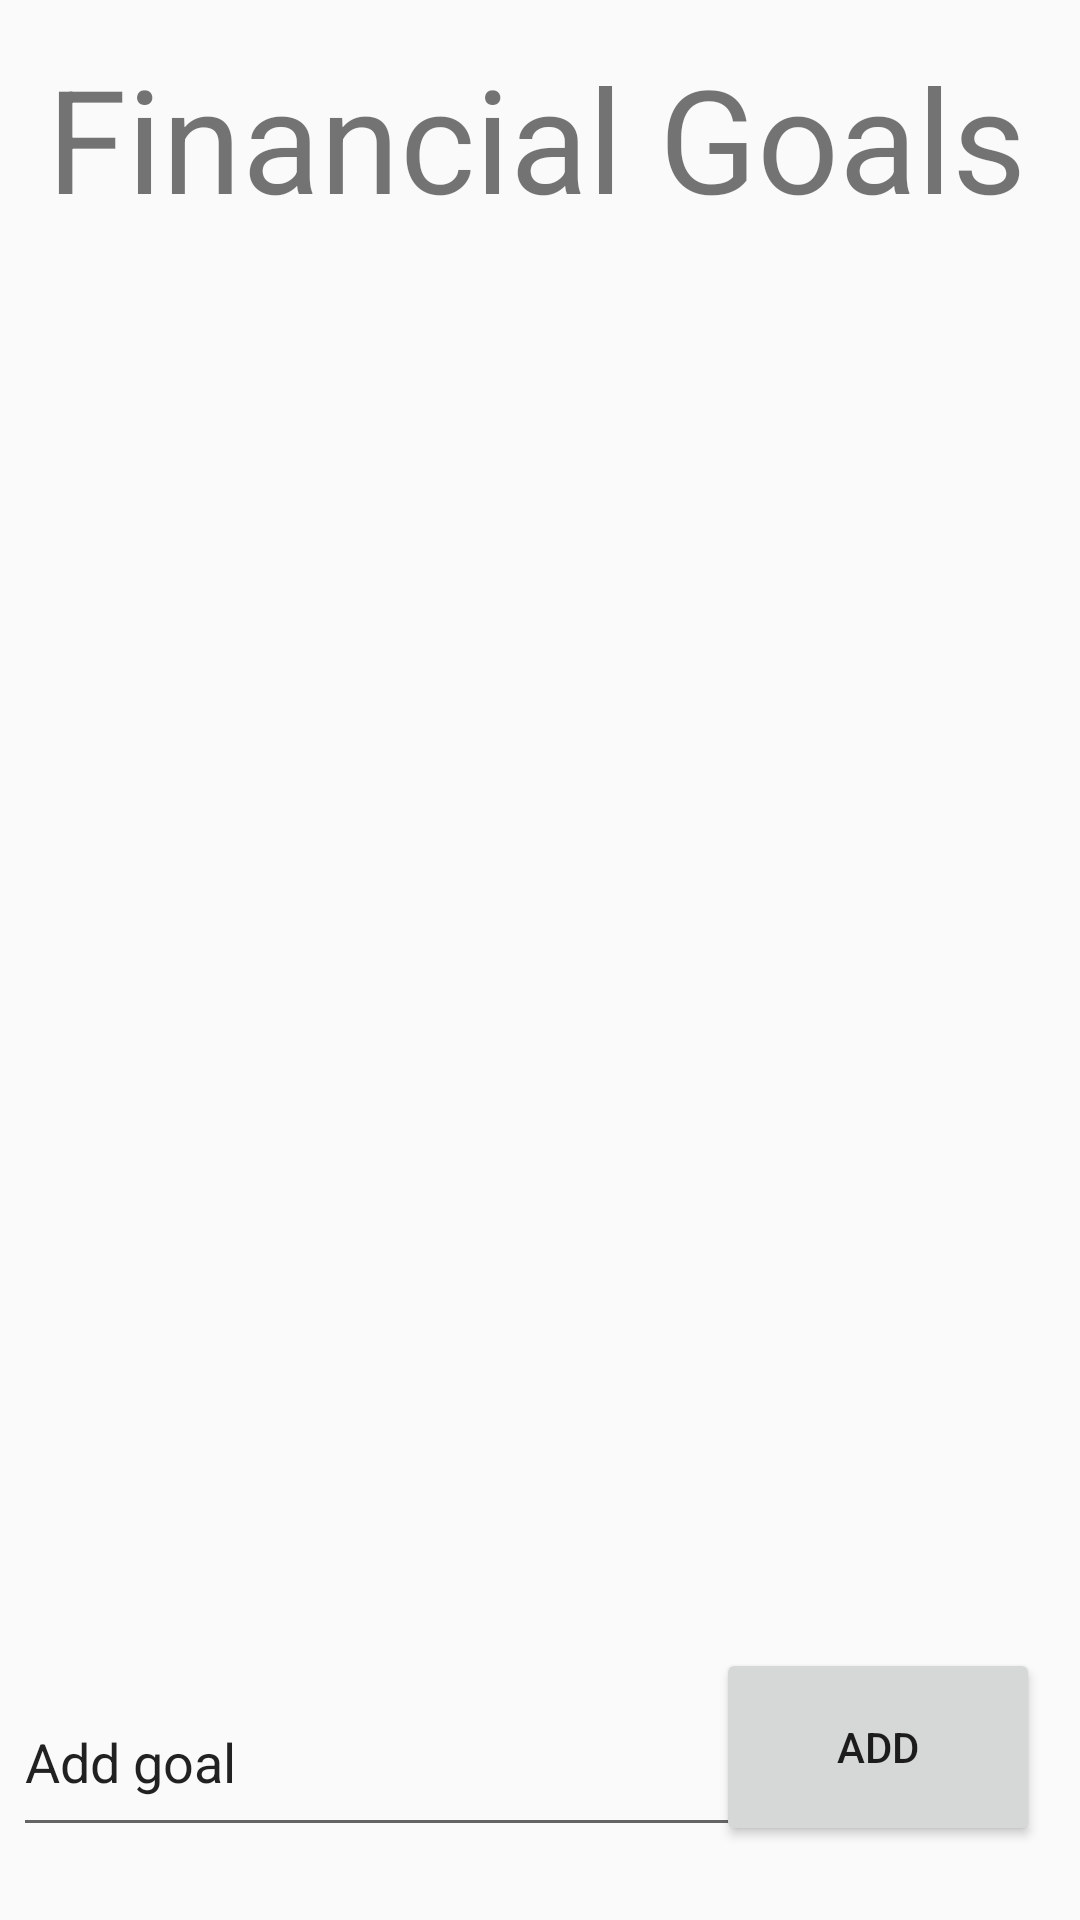

Layout XML and referenced resources for this Android screen:
<!-- AndroidManifest.xml: application theme AppTheme -->
<!-- res/layout/activity_goals.xml -->
<?xml version="1.0" encoding="utf-8"?>
<androidx.constraintlayout.widget.ConstraintLayout
    xmlns:android="http://schemas.android.com/apk/res/android"
    xmlns:app="http://schemas.android.com/apk/res-auto"
    xmlns:tools="http://schemas.android.com/tools"
    android:layout_width="match_parent"
    android:layout_height="match_parent">

    <TextView
        android:id="@+id/textView"
        android:layout_width="328dp"
        android:layout_height="69dp"
        android:text="Financial Goals"
        android:textSize="48dp"
        app:layout_constraintBottom_toBottomOf="parent"
        app:layout_constraintEnd_toEndOf="parent"
        app:layout_constraintHorizontal_bias="0.491"
        app:layout_constraintStart_toStartOf="parent"
        app:layout_constraintTop_toTopOf="parent"
        app:layout_constraintVertical_bias="0.024" />

    <androidx.recyclerview.widget.RecyclerView
        android:id="@+id/recyclerGoal"
        android:layout_width="398dp"
        android:layout_height="517dp"
        app:layout_constraintBottom_toBottomOf="parent"
        app:layout_constraintEnd_toEndOf="parent"
        app:layout_constraintStart_toStartOf="parent"
        app:layout_constraintTop_toTopOf="parent" />

    <EditText
        android:id="@+id/goalText"
        android:layout_width="273dp"
        android:layout_height="60dp"
        android:ems="10"
        android:inputType="textPersonName"
        android:text="Add goal"
        app:layout_constraintBottom_toBottomOf="parent"
        app:layout_constraintEnd_toEndOf="parent"
        app:layout_constraintHorizontal_bias="0.049"
        app:layout_constraintStart_toStartOf="parent"
        app:layout_constraintTop_toTopOf="parent"
        app:layout_constraintVertical_bias="0.958" />

    <Button
        android:id="@+id/addGoal"
        android:layout_width="108dp"
        android:layout_height="66dp"
        android:text="Add"
        app:layout_constraintBottom_toBottomOf="parent"
        app:layout_constraintEnd_toEndOf="parent"
        app:layout_constraintHorizontal_bias="0.947"
        app:layout_constraintStart_toStartOf="parent"
        app:layout_constraintTop_toTopOf="parent"
        app:layout_constraintVertical_bias="0.957" />
</androidx.constraintlayout.widget.ConstraintLayout>
<!-- resources referenced by this layout -->
<resources>
  <style name="AppTheme" parent="Theme.AppCompat.Light.DarkActionBar">
          
          <item name="colorPrimary">#2196F3</item> //blue
          <item name="colorPrimaryDark">#1976D2</item>
          <item name="colorAccent">@color/colorAccent</item>
          <item name="backgroundcolor">#fcfcfc</item>
          <item name="cardBackgroundColor">#ffffff</item>
          <item name="textcolor">#808080</item>
          <item name="tintcolor">#000000</item>
          <item name="butttoncolor">#2196F3</item>
          <item name="android:windowAnimationStyle">@style/WindowAnimationTransition</item>
      </style>
  <color name="colorAccent">#03DAC5</color>
  <style name="WindowAnimationTransition">
          <item name="android:windowEnterAnimation">@android:anim/fade_in</item>
          <item name="android:windowExitAnimation">@android:anim/fade_out</item>
      </style>
</resources>
